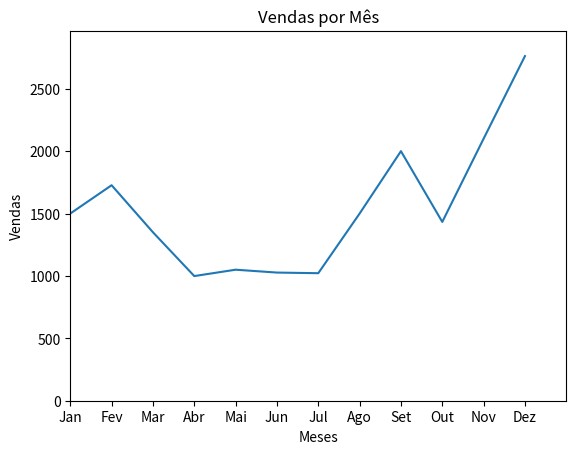

Here is the Python script that generated this plot:
import matplotlib.pyplot as plt

vendas_meses = [1500, 1727, 1350, 999, 1050, 1027, 1022, 1500, 2000, 1433, 2100, 2762]
meses = ['Jan', 'Fev', 'Mar', 'Abr', 'Mai', 'Jun','Jul', 'Ago', 'Set', 'Out', 'Nov', 'Dez']

plt.plot(meses, vendas_meses)
plt.ylabel('Vendas')
plt.xlabel('Meses')
plt.title('Vendas por Mês')
plt.axis([0, 12, 0, max(vendas_meses) + 200])
plt.show()

